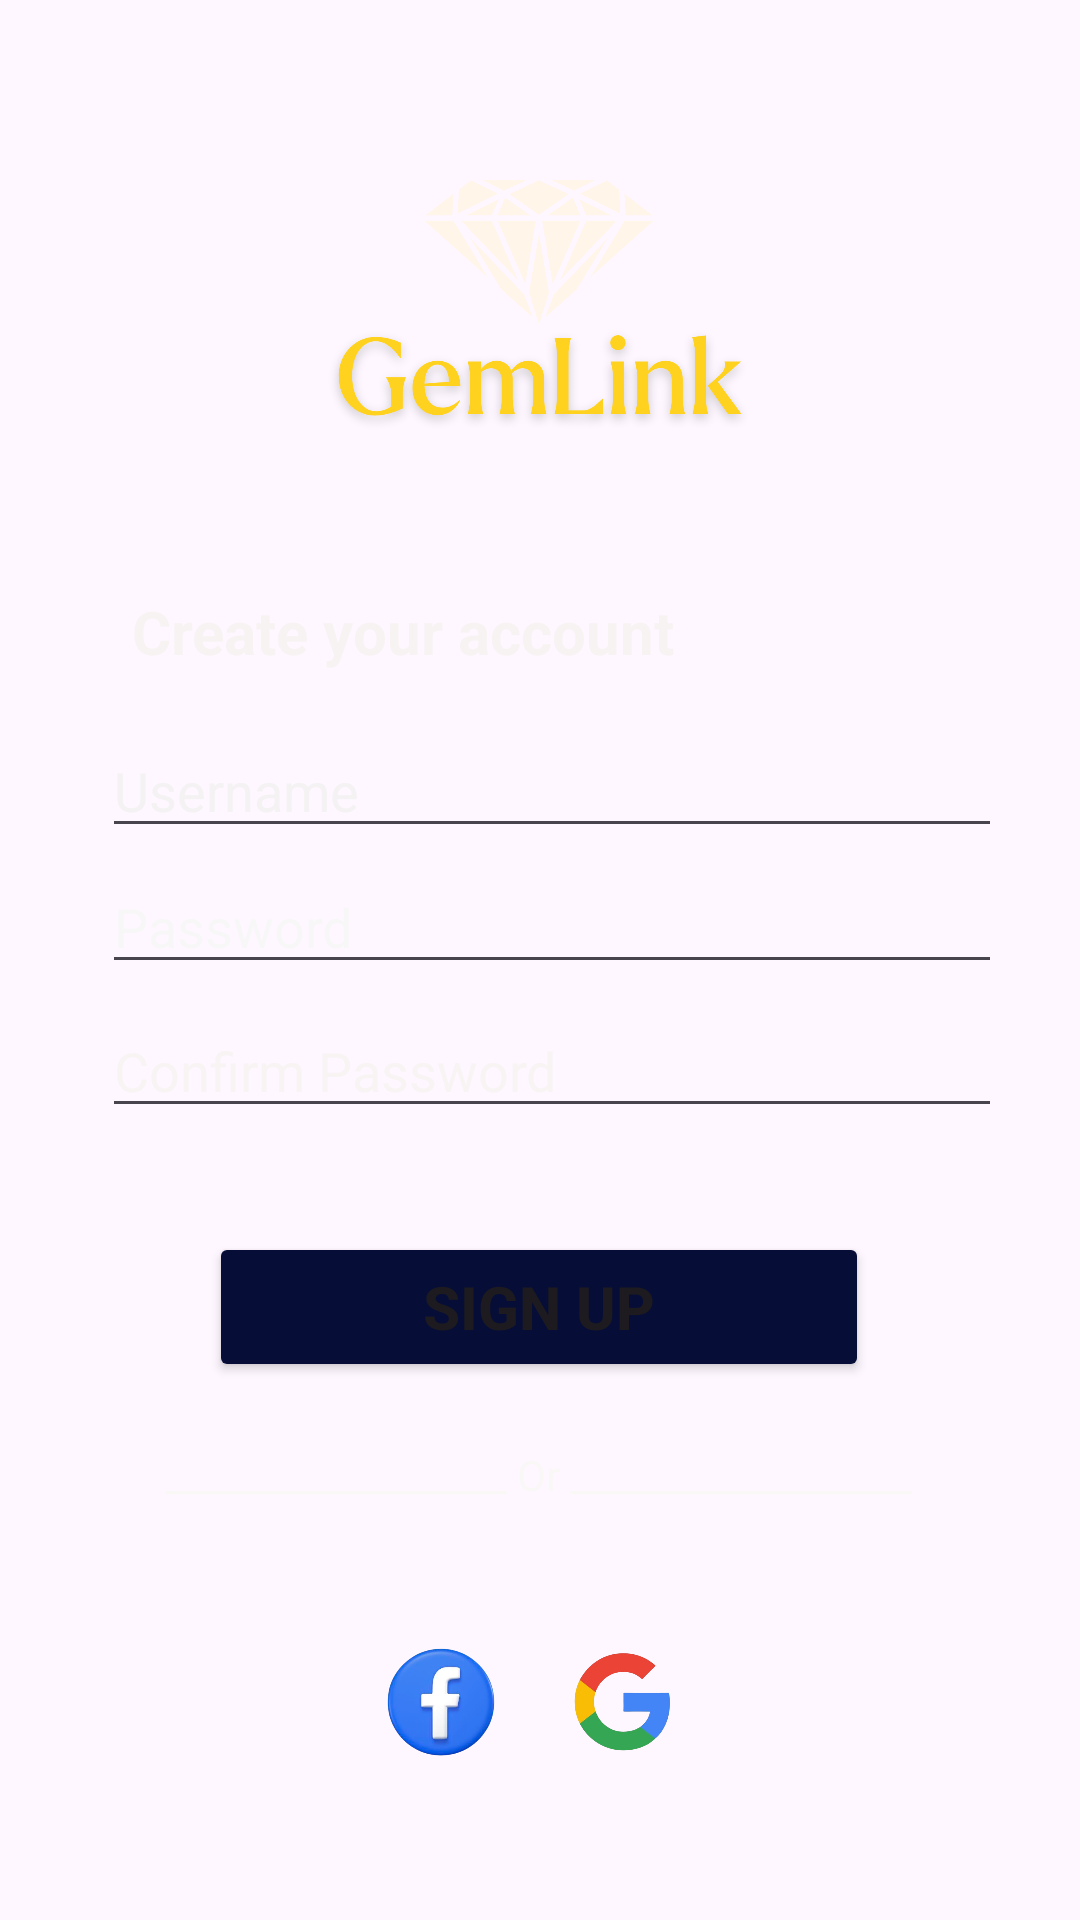

Write the Android layout XML for this screen, with the resource values it uses.
<!-- AndroidManifest.xml: application theme Theme.GemLink -->
<!-- res/layout/activity_sign_in.xml -->
<?xml version="1.0" encoding="utf-8"?>
<androidx.constraintlayout.widget.ConstraintLayout xmlns:android="http://schemas.android.com/apk/res/android"
    xmlns:app="http://schemas.android.com/apk/res-auto"
    xmlns:tools="http://schemas.android.com/tools"
    android:id="@+id/main"
    android:layout_width="match_parent"
    android:layout_height="match_parent"
    tools:context=".SignIn">

    <ImageView
        android:id="@+id/imageView8"
        android:layout_width="0dp"
        android:layout_height="0dp"
        android:scaleType="centerCrop"
        app:layout_constraintBottom_toBottomOf="parent"
        app:layout_constraintEnd_toEndOf="parent"
        app:layout_constraintStart_toStartOf="parent"
        app:layout_constraintTop_toTopOf="parent"
        app:srcCompat="@drawable/e" />

    <ImageView
        android:id="@+id/imageView9"
        android:layout_width="200dp"
        android:layout_height="200dp"
        app:layout_constraintBottom_toBottomOf="parent"
        app:layout_constraintEnd_toEndOf="parent"
        app:layout_constraintHorizontal_bias="0.497"
        app:layout_constraintStart_toStartOf="parent"
        app:layout_constraintTop_toTopOf="parent"
        app:layout_constraintVertical_bias="0.005"
        app:srcCompat="@drawable/b" />

    <TextView
        android:id="@+id/textView13"
        android:layout_width="242dp"
        android:layout_height="26dp"
        android:text="Create your account"
        android:textColor="#F8F3F3"
        android:textSize="20sp"
        android:textStyle="bold"
        app:layout_constraintBottom_toBottomOf="parent"
        app:layout_constraintEnd_toEndOf="parent"
        app:layout_constraintHorizontal_bias="0.372"
        app:layout_constraintStart_toStartOf="parent"
        app:layout_constraintTop_toTopOf="parent"
        app:layout_constraintVertical_bias="0.321" />

    <EditText
        android:id="@+id/editTextText3"
        android:layout_width="300dp"
        android:layout_height="40dp"
        android:ems="10"
        android:inputType="text"
        android:text="Username"
        android:textColor="#F4F2F2"
        app:layout_constraintBottom_toBottomOf="parent"
        app:layout_constraintEnd_toEndOf="parent"
        app:layout_constraintHorizontal_bias="0.567"
        app:layout_constraintStart_toStartOf="parent"
        app:layout_constraintTop_toTopOf="@+id/imageView9"
        app:layout_constraintVertical_bias="0.402" />

    <EditText
        android:id="@+id/editTextText4"
        android:layout_width="300dp"
        android:layout_height="40dp"
        android:ems="10"
        android:inputType="text"
        android:text="Password"
        android:textColor="#F8F7F7"
        app:layout_constraintBottom_toBottomOf="parent"
        app:layout_constraintEnd_toEndOf="parent"
        app:layout_constraintHorizontal_bias="0.567"
        app:layout_constraintStart_toStartOf="parent"
        app:layout_constraintTop_toTopOf="parent"
        app:layout_constraintVertical_bias="0.48" />

    <EditText
        android:id="@+id/editTextText5"
        android:layout_width="300dp"
        android:layout_height="40dp"
        android:ems="10"
        android:inputType="text"
        android:text="Confirm Password"
        android:textColor="#F8F4F4"
        app:layout_constraintBottom_toBottomOf="parent"
        app:layout_constraintEnd_toEndOf="parent"
        app:layout_constraintHorizontal_bias="0.567"
        app:layout_constraintStart_toStartOf="@+id/imageView8"
        app:layout_constraintTop_toTopOf="parent"
        app:layout_constraintVertical_bias="0.56" />

    <Button
        android:id="@+id/button4"
        android:layout_width="220dp"
        android:layout_height="50dp"
        android:backgroundTint="#060E38"
        android:text="Sign Up"
        android:textSize="20sp"
        android:textStyle="bold"
        app:cornerRadius="75dp"
        app:layout_constraintBottom_toBottomOf="parent"
        app:layout_constraintEnd_toEndOf="parent"
        app:layout_constraintHorizontal_bias="0.497"
        app:layout_constraintStart_toStartOf="parent"
        app:layout_constraintTop_toTopOf="parent"
        app:layout_constraintVertical_bias="0.696" />

    <TextView
        android:id="@+id/textView14"
        android:layout_width="wrap_content"
        android:layout_height="wrap_content"
        android:text="__________________ Or __________________"
        android:textColor="#FAF7F7"
        app:layout_constraintBottom_toBottomOf="parent"
        app:layout_constraintEnd_toEndOf="parent"
        app:layout_constraintHorizontal_bias="0.496"
        app:layout_constraintStart_toStartOf="parent"
        app:layout_constraintTop_toTopOf="parent"
        app:layout_constraintVertical_bias="0.776" />

    <ImageView
        android:id="@+id/imageView12"
        android:layout_width="60dp"
        android:layout_height="50dp"
        app:layout_constraintBottom_toBottomOf="parent"
        app:layout_constraintEnd_toEndOf="parent"
        app:layout_constraintHorizontal_bias="0.39"
        app:layout_constraintStart_toStartOf="parent"
        app:layout_constraintTop_toTopOf="parent"
        app:layout_constraintVertical_bias="0.919"
        app:srcCompat="@drawable/h" />

    <ImageView
        android:id="@+id/imageView13"
        android:layout_width="60dp"
        android:layout_height="50dp"
        app:layout_constraintBottom_toBottomOf="parent"
        app:layout_constraintEnd_toEndOf="parent"
        app:layout_constraintHorizontal_bias="0.592"
        app:layout_constraintStart_toStartOf="parent"
        app:layout_constraintTop_toTopOf="parent"
        app:layout_constraintVertical_bias="0.919"
        app:srcCompat="@drawable/i" />
</androidx.constraintlayout.widget.ConstraintLayout>
<!-- resources referenced by this layout -->
<resources>
  <!-- drawable b: png bitmap (drawable, 114078 bytes) -->
  <!-- drawable h: png bitmap (drawable, 102391 bytes) -->
  <!-- drawable i: png bitmap (drawable, 67364 bytes) -->
  <style name="Theme.GemLink" parent="Theme.Material3.DayNight.NoActionBar">
          
          <item name="colorPrimary">@color/purple_500</item>
          <item name="colorPrimaryVariant">@color/purple_700</item>
          <item name="colorOnPrimary">@color/white</item>
          
          <item name="colorSecondary">@color/teal_200</item>
          <item name="colorSecondaryVariant">@color/teal_700</item>
          <item name="colorOnSecondary">@color/black</item>
          
          <item name="android:statusBarColor">?attr/colorPrimaryVariant</item>
          
      </style>
  <color name="purple_500">#FF6200EE</color>
  <color name="purple_700">#FF3700B3</color>
  <color name="white">#FFFFFFFF</color>
  <color name="teal_200">#FF03DAC5</color>
  <color name="teal_700">#FF018786</color>
  <color name="black">#FF000000</color>
</resources>
